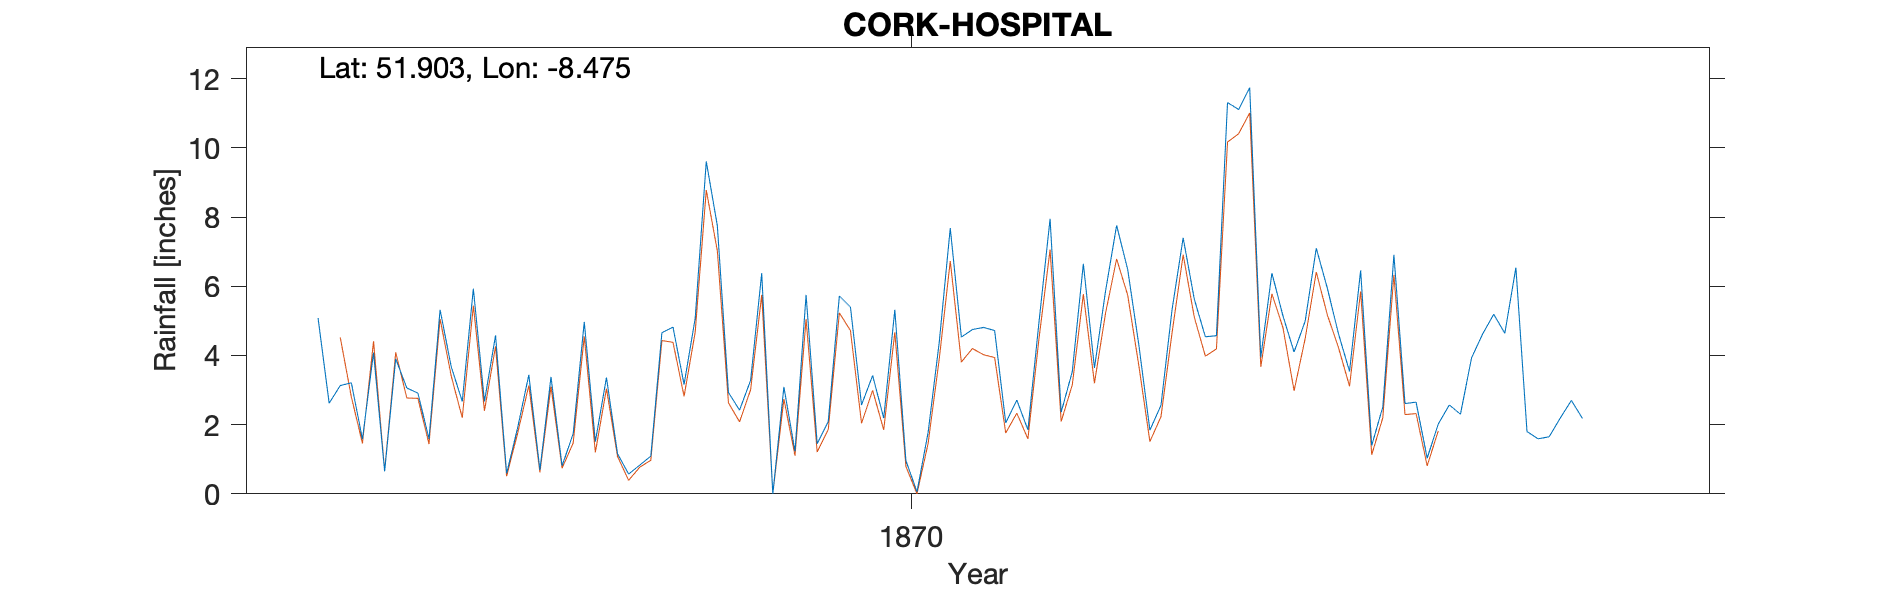

Data behind this chart, as committed beside it:
CORK GENERAL HOSPITAL AMD - number 1 gau…, , , , , , , , , , , , , , , , , , , , 
Grid ref, IW6737272364, Long, -8.475, Lat, 51.9, Elevation, 39, ft, , , , , , , , , , , , 
Station no, RR2064, , , , , , , , , , , , , , , , , , , 
, 1860, 1861, 1862, 1863, 1864, 1865, 1866, 1867, 1868, 1869, 1870, 1871, 1872, 1873, 1874, 1875, 1876, 1877, 1878, 1879
January, , , , , , , 5.08, 3.68, 4.97, 7.75, 5.4, 4.81, 7.76, 11.74, 2.51, 6.54, , , , 
February, , , , , , , 2.62, 2.67, 1.51, 2.93, 2.57, 4.72, 6.48, 3.95, 6.91, 1.8, , , , 
March, , , , , , , 3.13, 5.93, 3.36, 2.42, 3.42, 2.05, 4.31, 6.38, 2.61, 1.59, , , , 
April, , , , , , , 3.21, 2.67, 1.16, 3.28, 2.19, 2.71, 1.84, 5.14, 2.65, 1.65, , , , 
May, , , , , , , 1.58, 4.58, 0.57, 6.38, 5.32, 1.85, 2.56, 4.1, 1.03, 2.19, , , , 
June, , , , , , , 4.08, 0.59, 0.83, 0, 0.96, 4.97, 5.33, 4.99, 2.02, 2.7, , , , 
July, , , , , , , 0.65, 1.92, 1.09, 3.09, 0.06, 7.95, 7.4, 7.1, 2.57, 2.18, , , , 
August, , , , , , , 3.9, 3.44, 4.66, 1.23, 1.77, 2.36, 5.63, 5.94, 2.3, , , , , 
September, , , , , , , 3.06, 0.69, 4.82, 5.75, 4.37, 3.53, 4.54, 4.63, 3.93, , , , , 
October, , , , , , , 2.91, 3.38, 3.16, 1.45, 7.68, 6.65, 4.57, 3.54, 4.62, , , , , 
November, , , , , , , 1.59, 0.81, 5.07, 2.09, 4.53, 3.64, 11.31, 6.46, 5.19, , , , , 
December, , , , , , , 5.32, 1.74, 9.61, 5.72, 4.75, 5.86, 11.11, 1.4, 4.64, , , , , 
Total, , , , , , , 37.13, 32.1, 40.81, 42.09, 43.02, 51.1, 72.84, 65.37, 40.98, , , , , 
No information regarding location or ele…, , , , , , , , , , , , , , , , , , , , 
NGR for Cork's North Infirmary, the firs…, , , , , , , , , , , , , , , , , , , , 
Management changed and hospital extended…, , , , , , , , , , , , , , , , , , , , 
